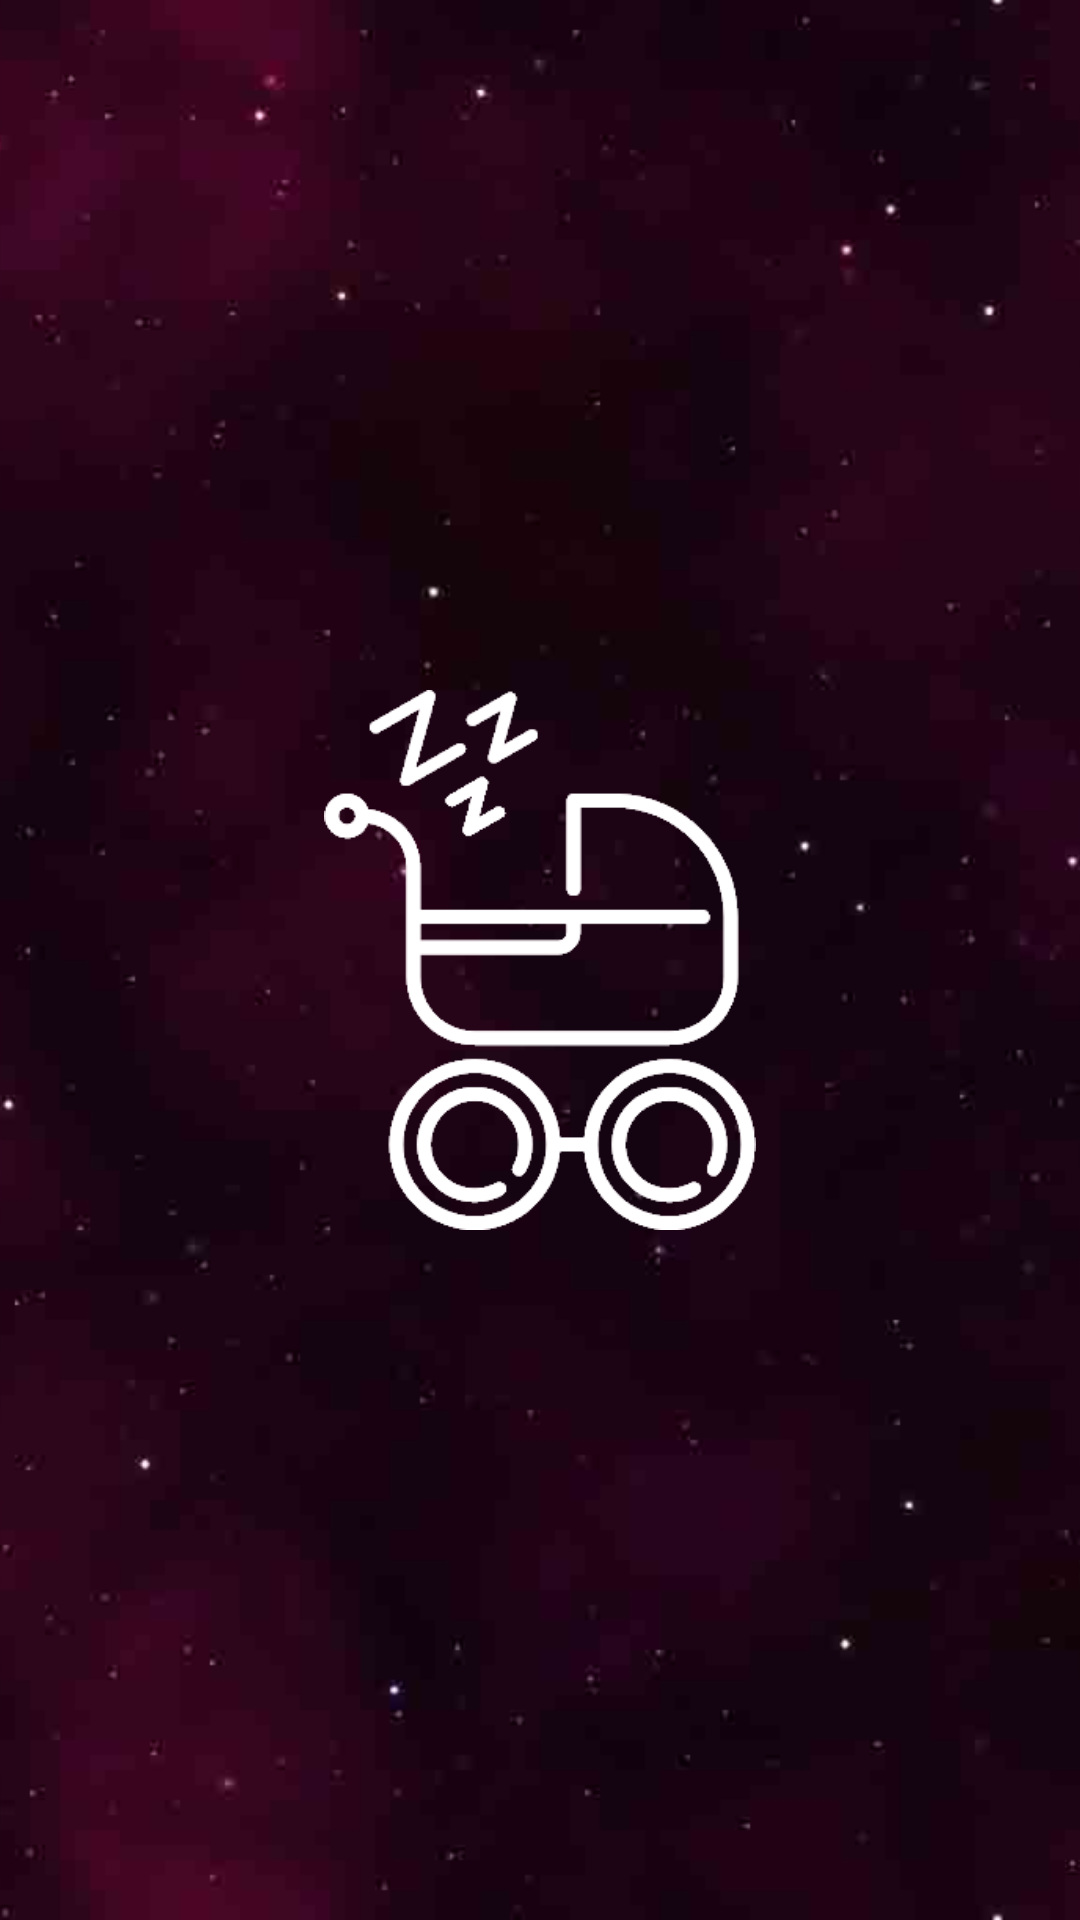

Produce the Android XML layout that renders to this screen, including the resource entries it uses.
<!-- AndroidManifest.xml: application theme AppTheme -->
<!-- res/layout/splash_screen.xml -->
<?xml version="1.0" encoding="utf-8"?>
<RelativeLayout xmlns:android="http://schemas.android.com/apk/res/android"
    android:layout_width="match_parent"
    android:layout_height="match_parent"
    android:gravity="center"
    android:layout_gravity="center"
    >

    <ImageView
        android:layout_width="match_parent"
        android:layout_height="match_parent"
        android:src="@drawable/splash"
        android:scaleType="centerCrop"
        />
<ImageView
    android:layout_width="180dp"
    android:layout_height="180dp"
    android:layout_centerInParent="true"
    android:src="@drawable/splash_logo"
    />
</RelativeLayout>
<!-- resources referenced by this layout -->
<resources>
  <color name="mp.theme.dark_blue.colorPrimaryDark">#E91E63</color>
  <color name="mp.theme.dark_blue.textColorPrimary">#424242</color>
  <color name="mp.theme.dark_blue.textColorSecondary">#757575</color>
  <color name="mp.theme.dark_blue.background">#FFFFFF</color>
  <color name="mp.theme.dark_blue.colorControlActivated">#E91E63</color>
  <color name="mp.theme.dark_blue.colorControlHighlight">#E91E63</color>
  <color name="transparent">#00000000</color>
  <style name="MP.Theme.Widget.ActionMode" parent="@style/Widget.AppCompat.ActionMode">
          <item name="background">@color/mp.theme.dark_blue.actionMode.background</item>
          <item name="height">?attr/actionBarSize</item>
          <item name="backgroundSplit">@null</item>
          <item name="titleTextStyle">@style/MP.Theme.TextAppearance.ActionMode.Title</item>
          <item name="android:tint">@color/black</item>
      </style>
  <style name="MP.Theme.Widget.ActionMode.CloseButton" parent="@style/Widget.AppCompat.ActionButton.CloseMode">
          <item name="android:tint">@color/mp.theme.dark_blue.colorPrimary</item>
      </style>
  <style name="MP.Theme.Widget.AlertDialog" parent="ThemeOverlay.AppCompat.Dialog.Alert">
          <item name="android:background">@color/mp.theme.dark_blue.background</item>
      </style>
  <style name="MP.Theme.Widget.PopupMenu" parent="Widget.AppCompat.PopupMenu">
          <item name="android:popupBackground">@color/mp.popupMenu.background</item>
          <item name="android:dropDownHorizontalOffset">-24dp</item>
      </style>
  <style name="MP.Theme.TextAppearance.LargePopupMenu" parent="TextAppearance.AppCompat.Widget.PopupMenu.Large">
          <item name="android:textColor">@color/mp.theme.dark_blue.colorPrimary</item>
      </style>
  <style name="MP.Theme.TextAppearance.SmallPopupMenu" parent="TextAppearance.AppCompat.Widget.PopupMenu.Small">
          <item name="android:textColor">@color/mp.theme.dark_blue.colorPrimary</item>
      </style>
  <color name="mp.theme.dark_blue.actionMode.background">#7AFFFFFF</color>
  <style name="MP.Theme.TextAppearance.ActionMode.Title" parent="TextAppearance.AppCompat.Widget.ActionMode.Title">
          <item name="android:textColor">?attr/colorPrimary</item>
      </style>
  <color name="black">#000000</color>
  <color name="mp.theme.dark_blue.colorPrimary">#FFFFFF</color>
  <color name="mp.popupMenu.background">#424242</color>
</resources>
